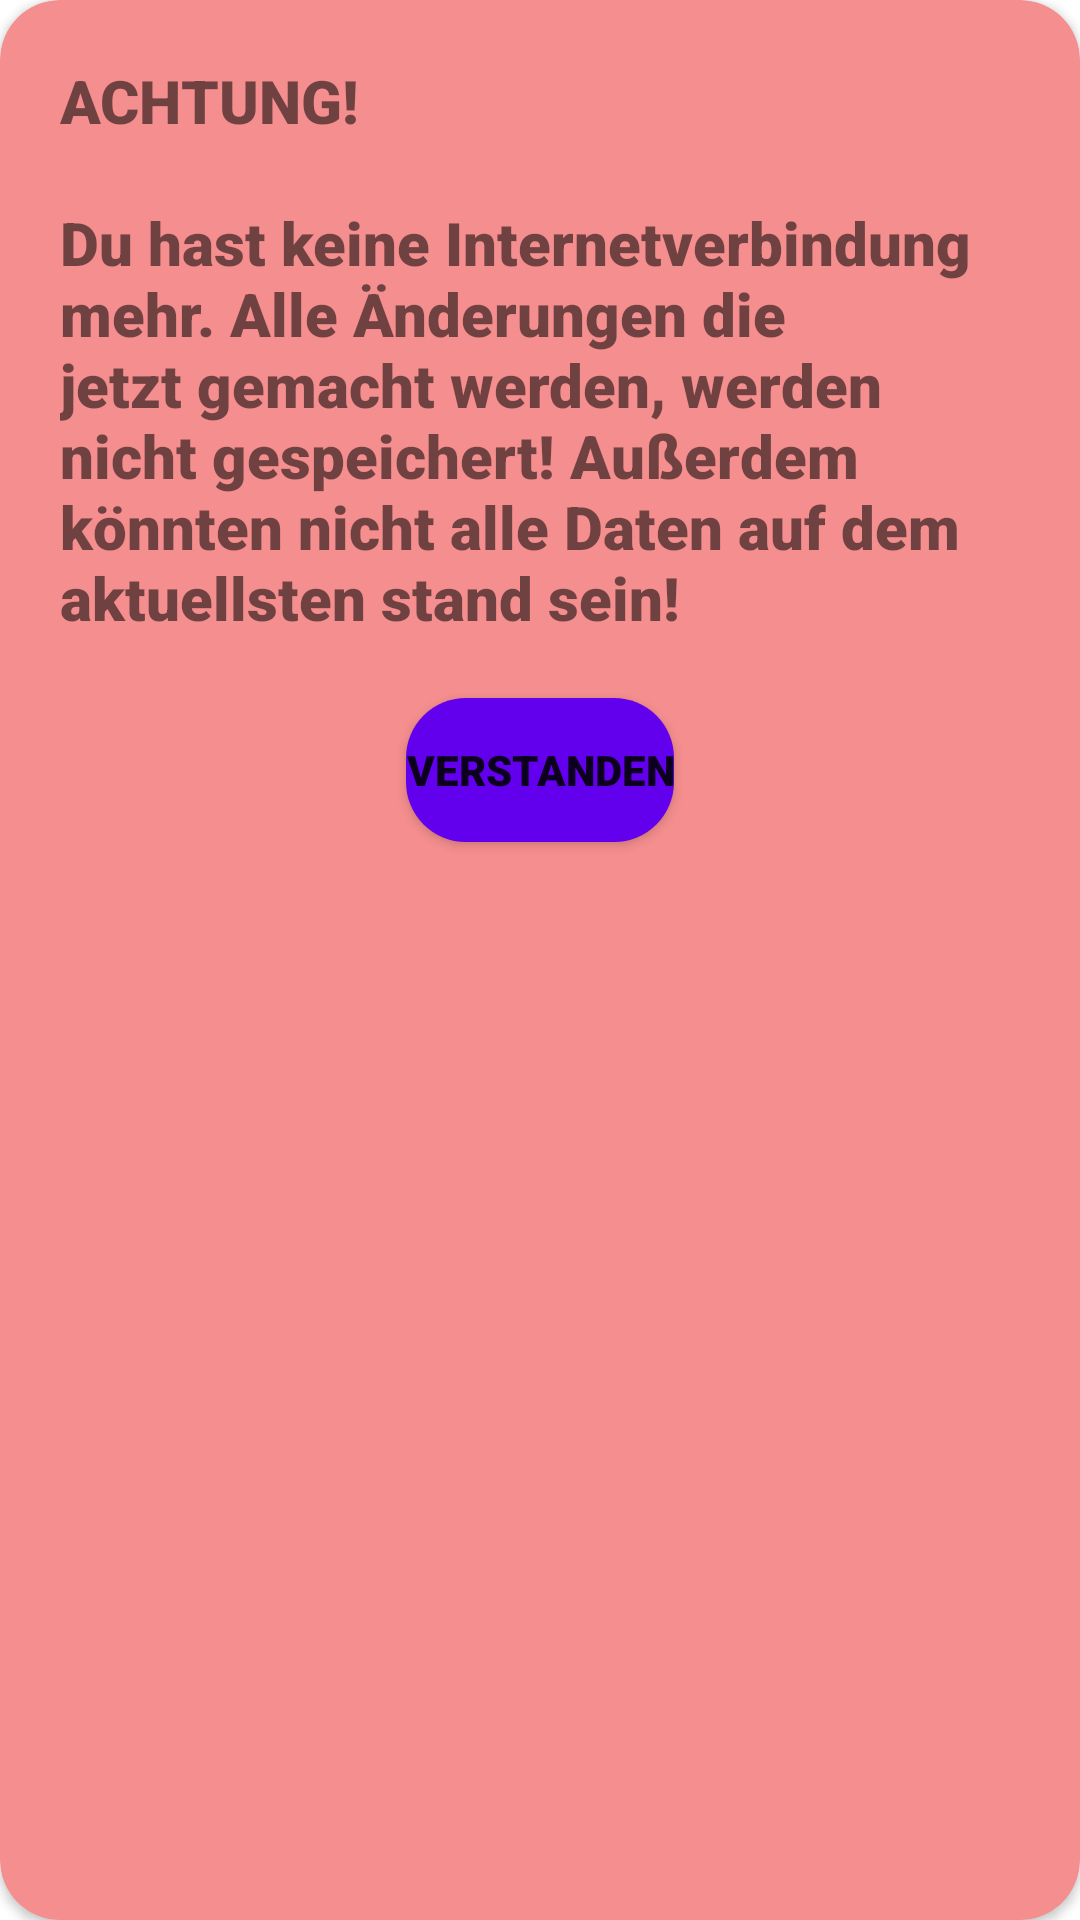

The Android layout XML behind this screen, and the referenced resources:
<!-- AndroidManifest.xml: application theme Theme.EMAProjekt -->
<!-- res/layout/popup_internet_error.xml -->
<?xml version="1.0" encoding="utf-8"?>
<androidx.constraintlayout.widget.ConstraintLayout xmlns:android="http://schemas.android.com/apk/res/android"
    xmlns:app="http://schemas.android.com/apk/res-auto"
    android:layout_width="300dp"
    android:layout_height="wrap_content"
    android:layout_gravity="center"
    >

    <androidx.cardview.widget.CardView
        android:layout_width="match_parent"
        android:layout_height="match_parent"
        app:cardCornerRadius="20dp"
        app:layout_constraintBottom_toBottomOf="parent"
        app:layout_constraintEnd_toEndOf="parent"
        app:cardBackgroundColor="@color/internetErrorBackground"
        app:layout_constraintStart_toStartOf="parent"
        app:layout_constraintTop_toTopOf="parent">

        <LinearLayout
            android:layout_width="match_parent"
            android:layout_height="match_parent"
            android:orientation="vertical">

            <TextView
                android:id="@+id/textView6"
                android:layout_width="wrap_content"
                android:layout_height="wrap_content"
                android:layout_gravity="center_horizontal"
                android:layout_margin="20dp"
                android:fontFamily="sans-serif-black"
                android:text="@string/internet_error_text"
                android:textSize="20sp" />

            <Button
                android:layout_marginBottom="30dp"
                android:id="@+id/button_verstanden"
                android:layout_width="wrap_content"
                android:layout_height="wrap_content"
                android:layout_gravity="center"
                android:background="@drawable/standart_button_background"
                android:fontFamily="sans-serif-black"
                android:text="@string/verstanden" />
        </LinearLayout>

    </androidx.cardview.widget.CardView>

</androidx.constraintlayout.widget.ConstraintLayout>
<!-- resources referenced by this layout -->
<resources>
  <color name="internetErrorBackground">#f58e8e</color>
  <!-- drawable standart_button_background (drawable) -->
  <?xml version="1.0" encoding="utf-8"?>
  <selector xmlns:android="http://schemas.android.com/apk/res/android" >
      <item android:state_pressed="true" >
          <shape android:shape="rectangle"  >
              <corners android:radius="20dp" />
              <solid android:color="@color/standartButtonClick" />
          </shape>
      </item>
      <item>
          <shape android:shape="rectangle"  >
              <corners android:radius="20dp" />
              <solid android:color="@color/standartButton" />
          </shape>
      </item>
  </selector>
  <string name="internet_error_text">ACHTUNG!\n\nDu hast keine Internetverbindung mehr. Alle Änderungen die jetzt gemacht werden, werden nicht gespeichert! Außerdem könnten nicht alle Daten auf dem aktuellsten stand sein!</string>
  <string name="verstanden">Verstanden</string>
  <style name="Theme.EMAProjekt" parent="Theme.MaterialComponents.DayNight.NoActionBar">
          
          <item name="colorPrimary">@color/purple_500</item>
          <item name="colorPrimaryVariant">@color/purple_700</item>
          <item name="colorOnPrimary">@color/white</item>
          
          <item name="colorSecondary">@color/teal_200</item>
          <item name="colorSecondaryVariant">@color/teal_700</item>
          <item name="colorOnSecondary">@color/black</item>
          
          <item name="android:statusBarColor">?attr/colorPrimaryVariant</item>
          
      </style>
  <color name="standartButtonClick">#8833ff</color>
  <color name="standartButton">#FF6200EE</color>
  <color name="purple_500">#FF6200EE</color>
  <color name="purple_700">#FF3700B3</color>
  <color name="white">#FFFFFFFF</color>
  <color name="teal_200">#FF03DAC5</color>
  <color name="teal_700">#FF018786</color>
  <color name="black">#FF000000</color>
</resources>
